2-way image classification set "datasets" from GitHub (peterhsu2018/AIA_project); label vocabulary: abnormal, normal.

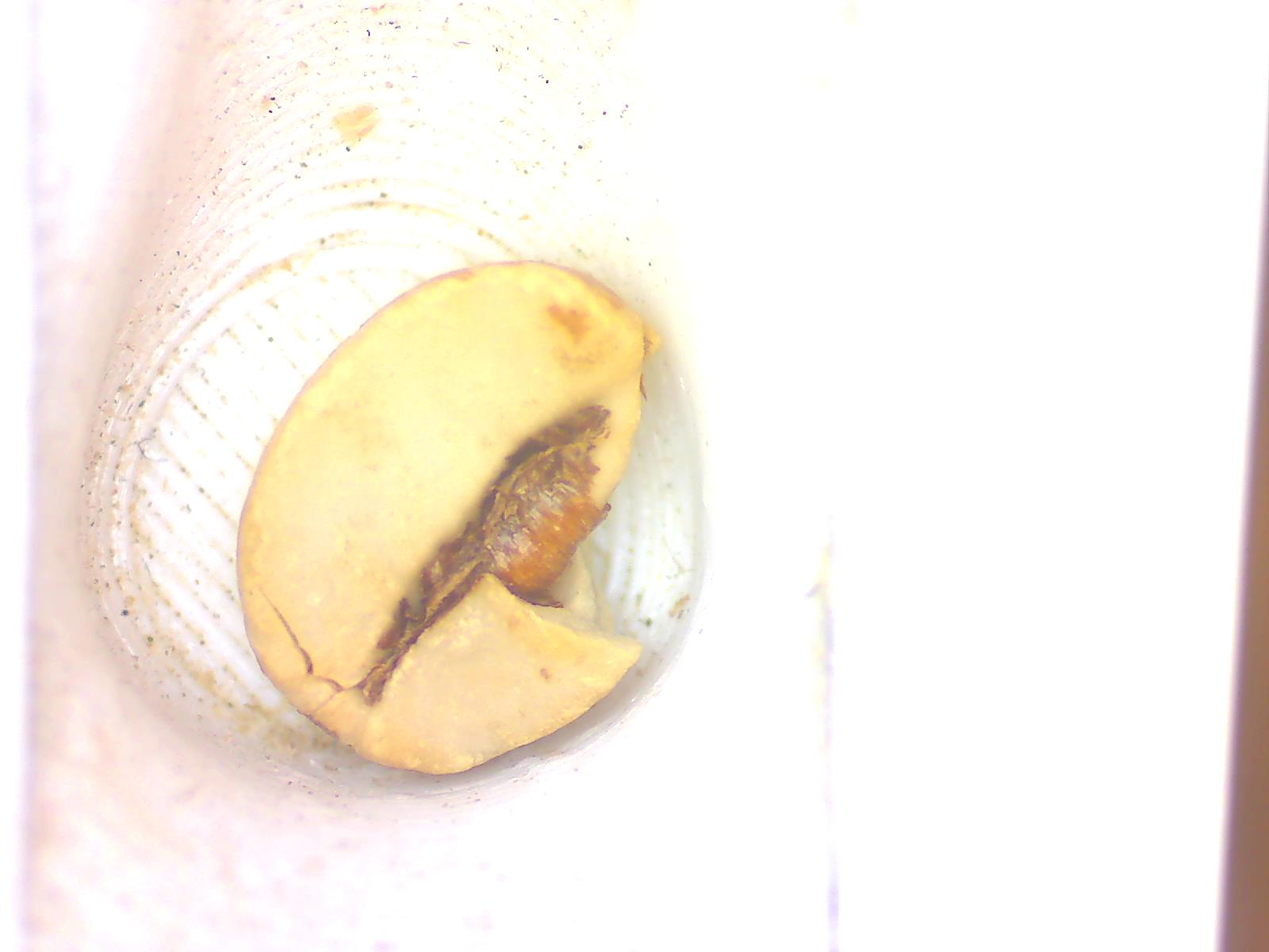
Label: abnormal

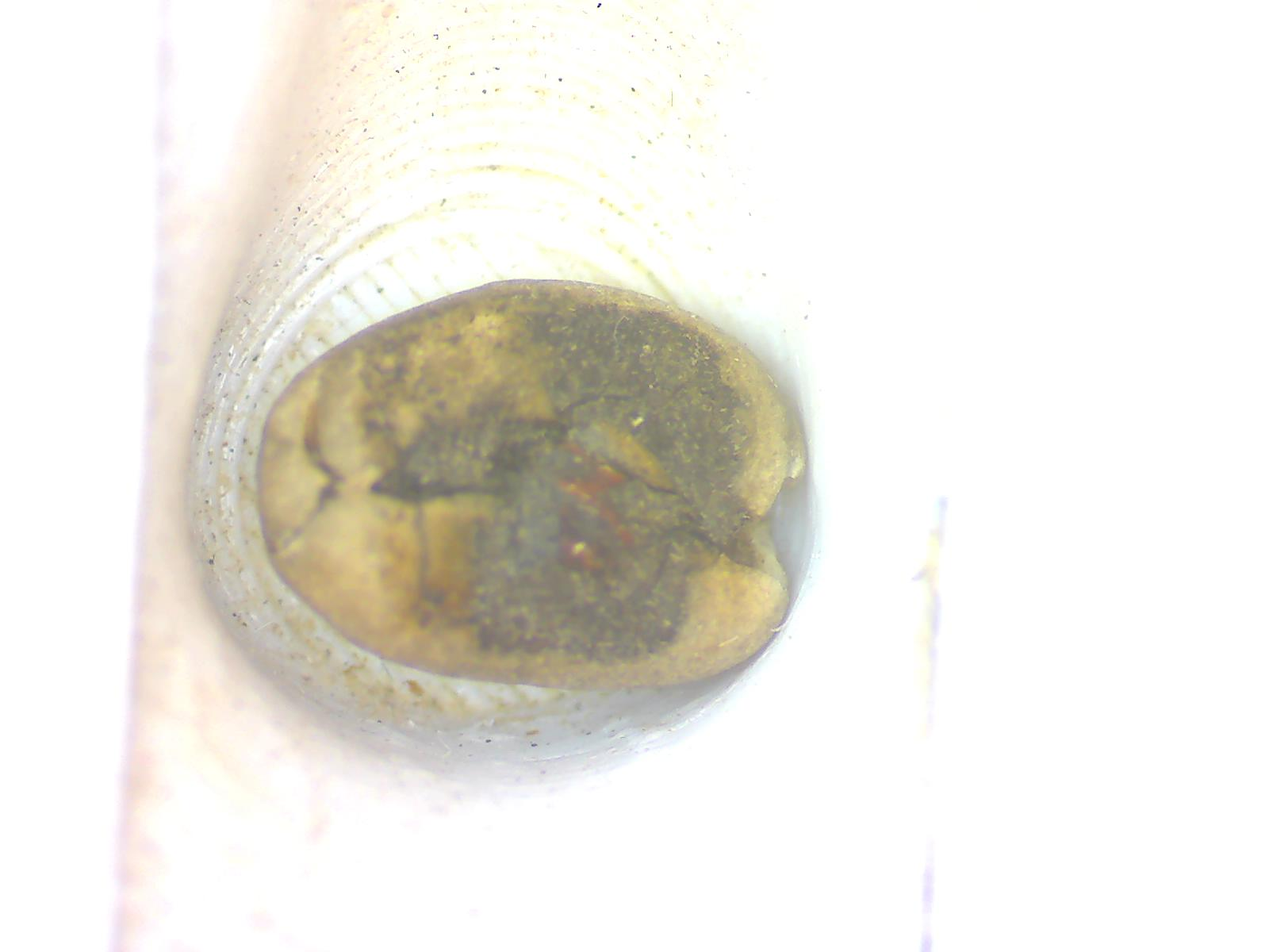
Label: abnormal

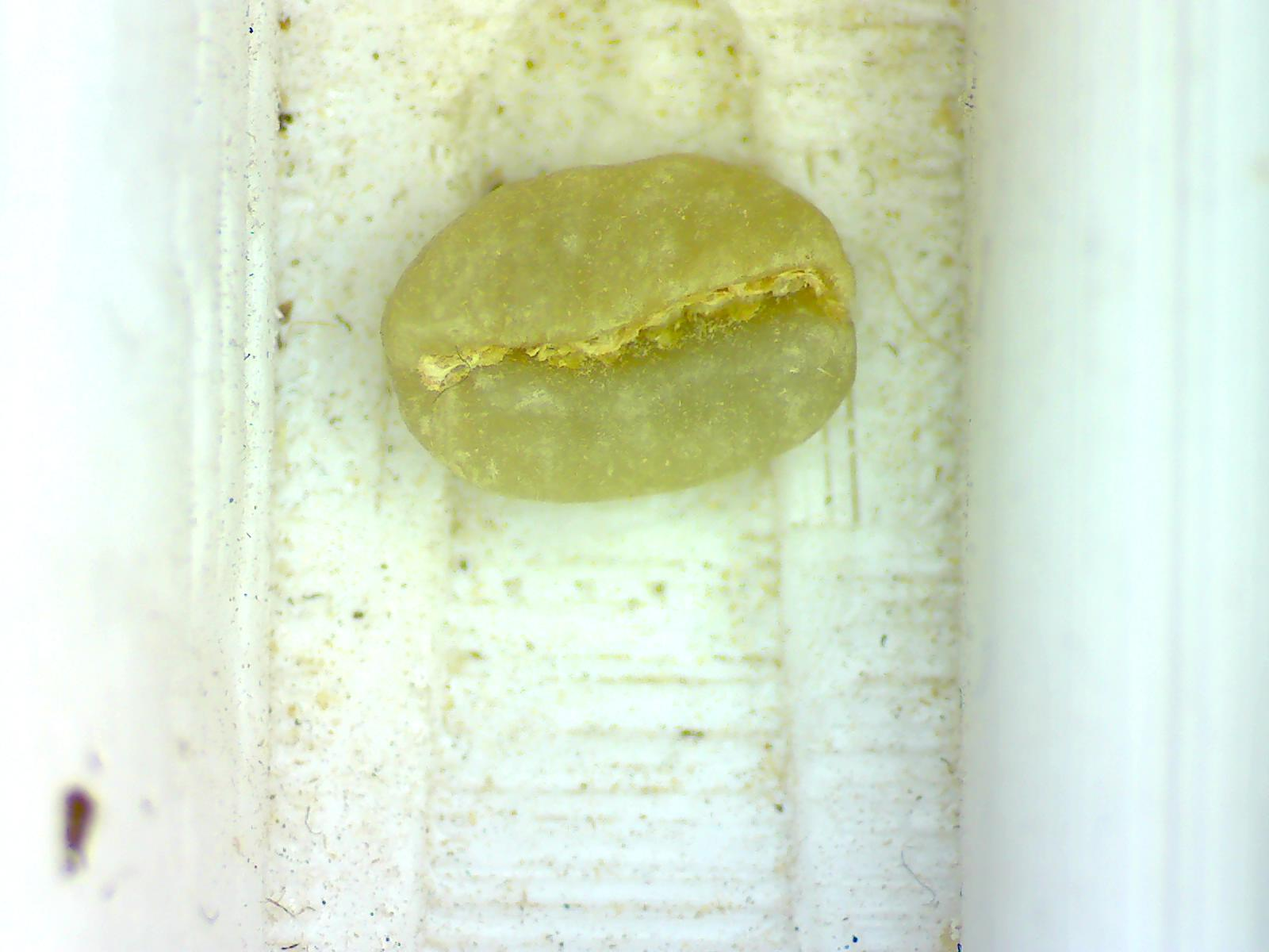
Label: normal

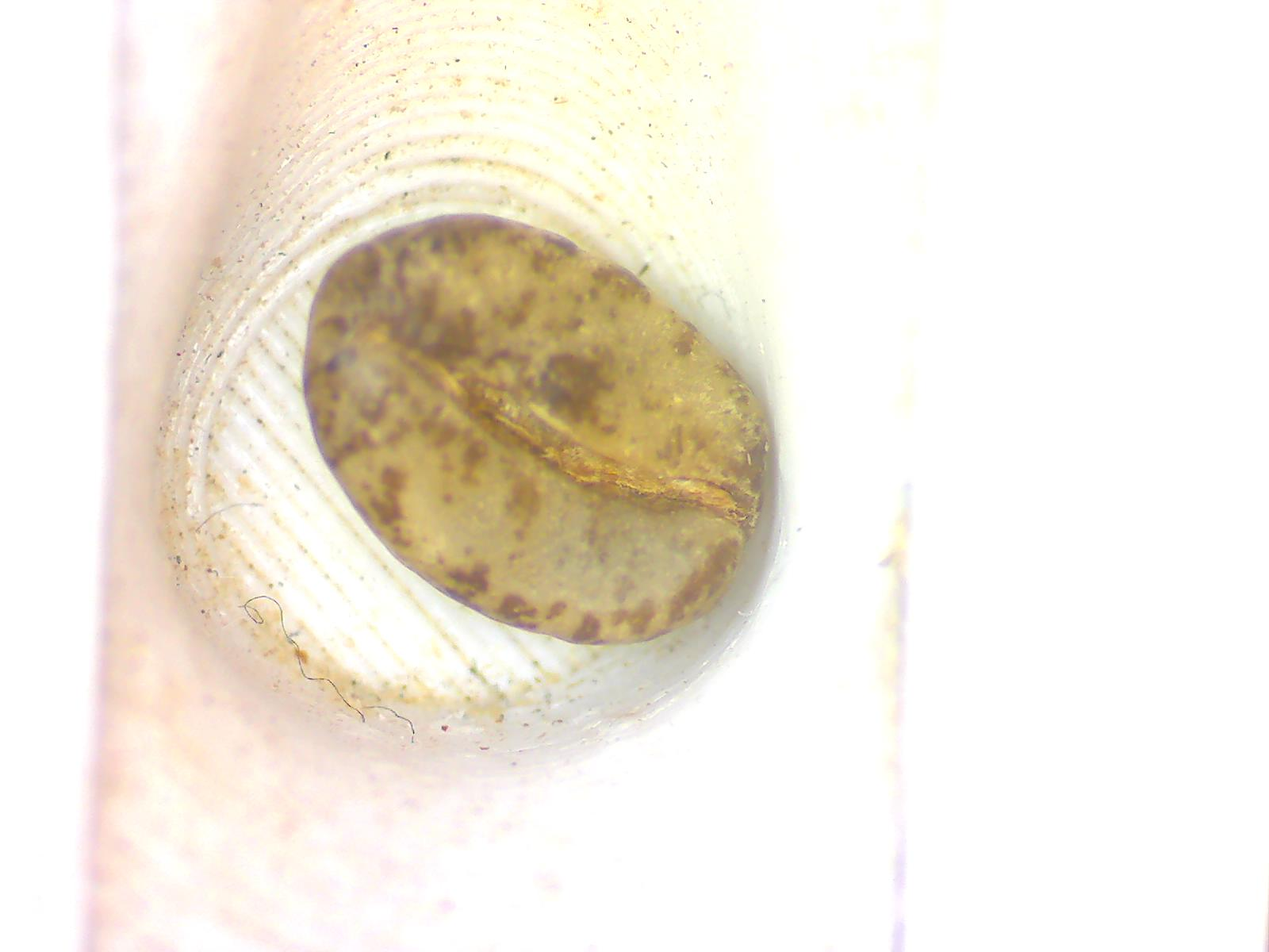
Label: abnormal

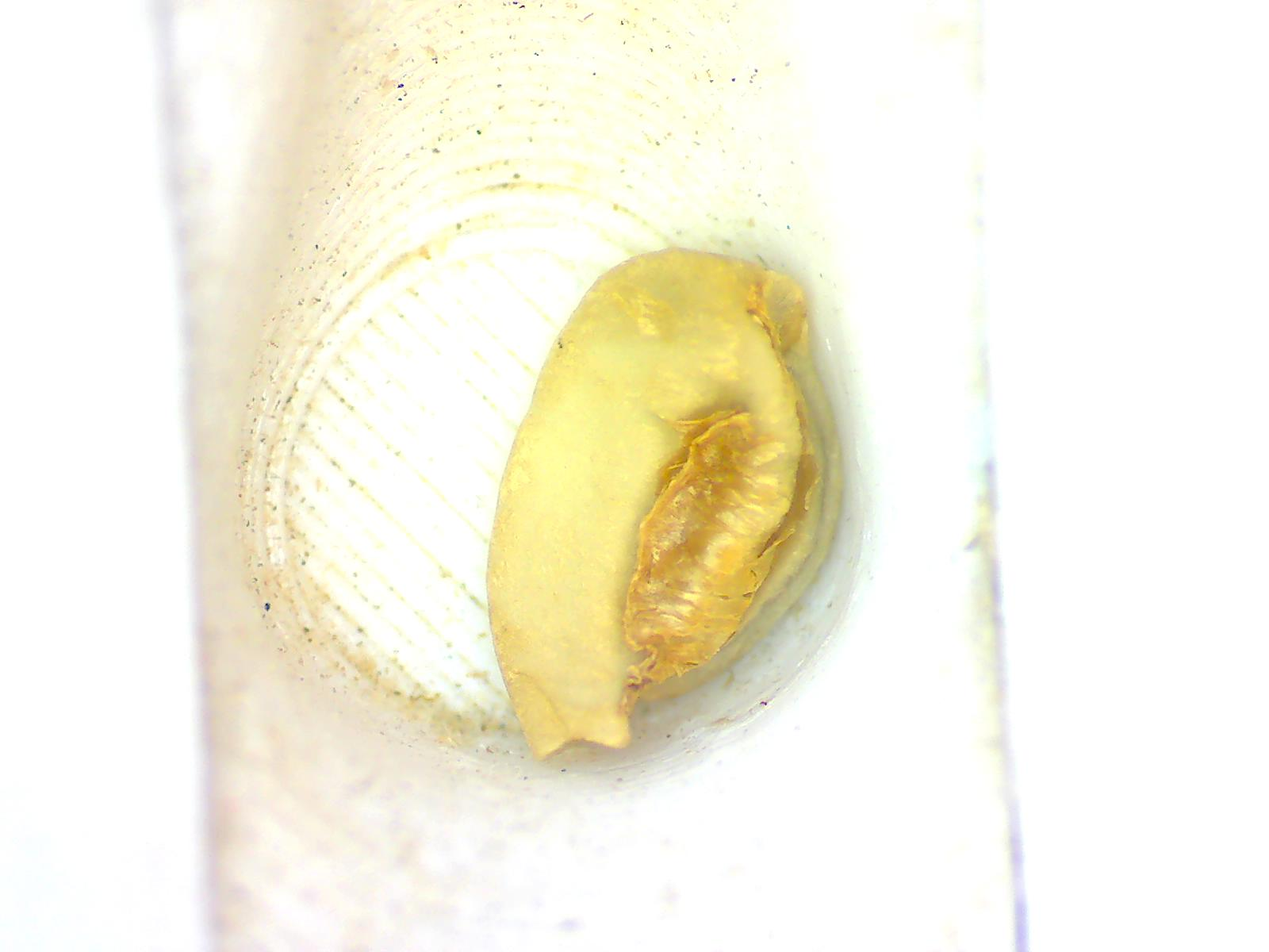
Label: abnormal

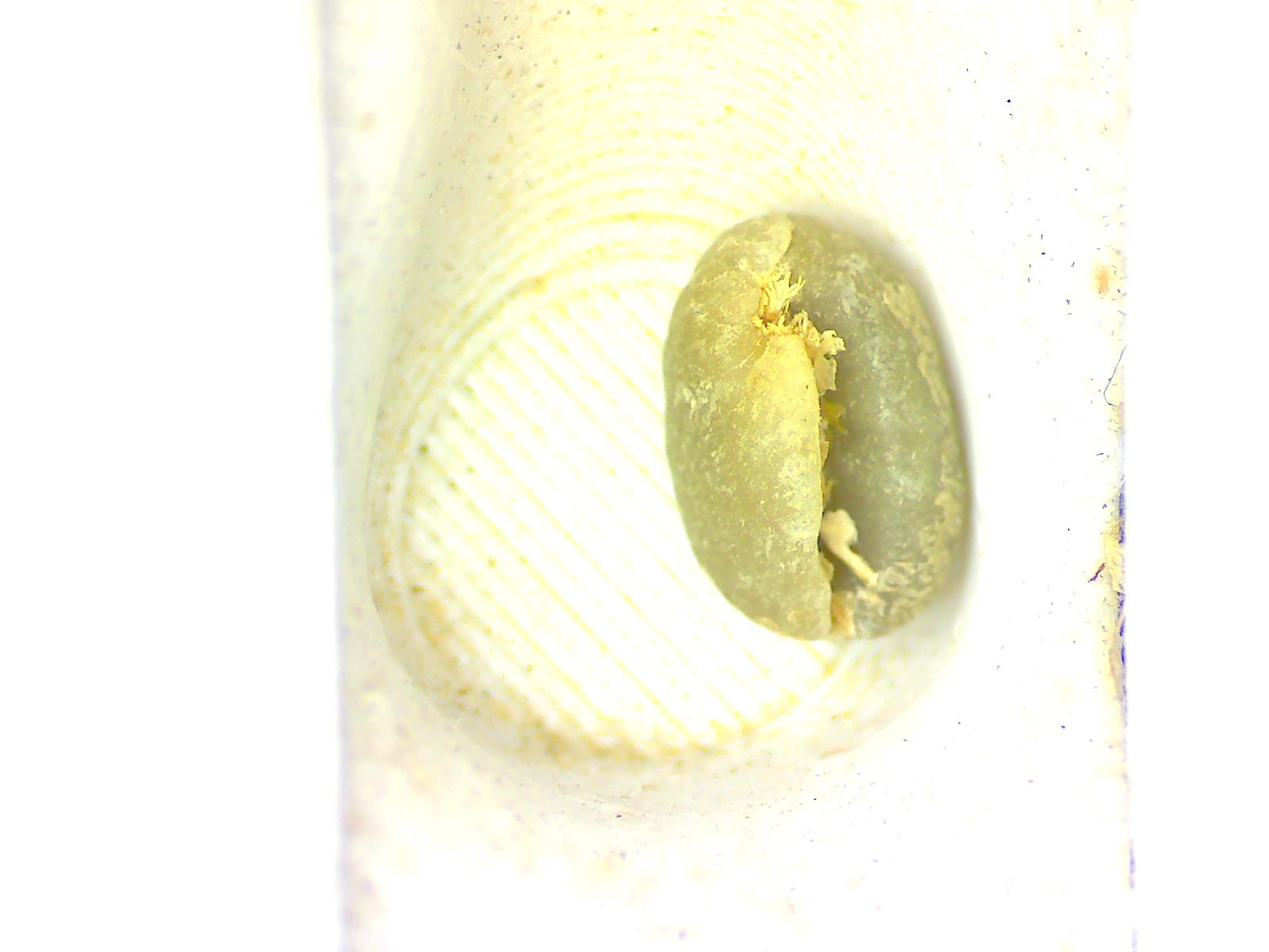
Label: normal
